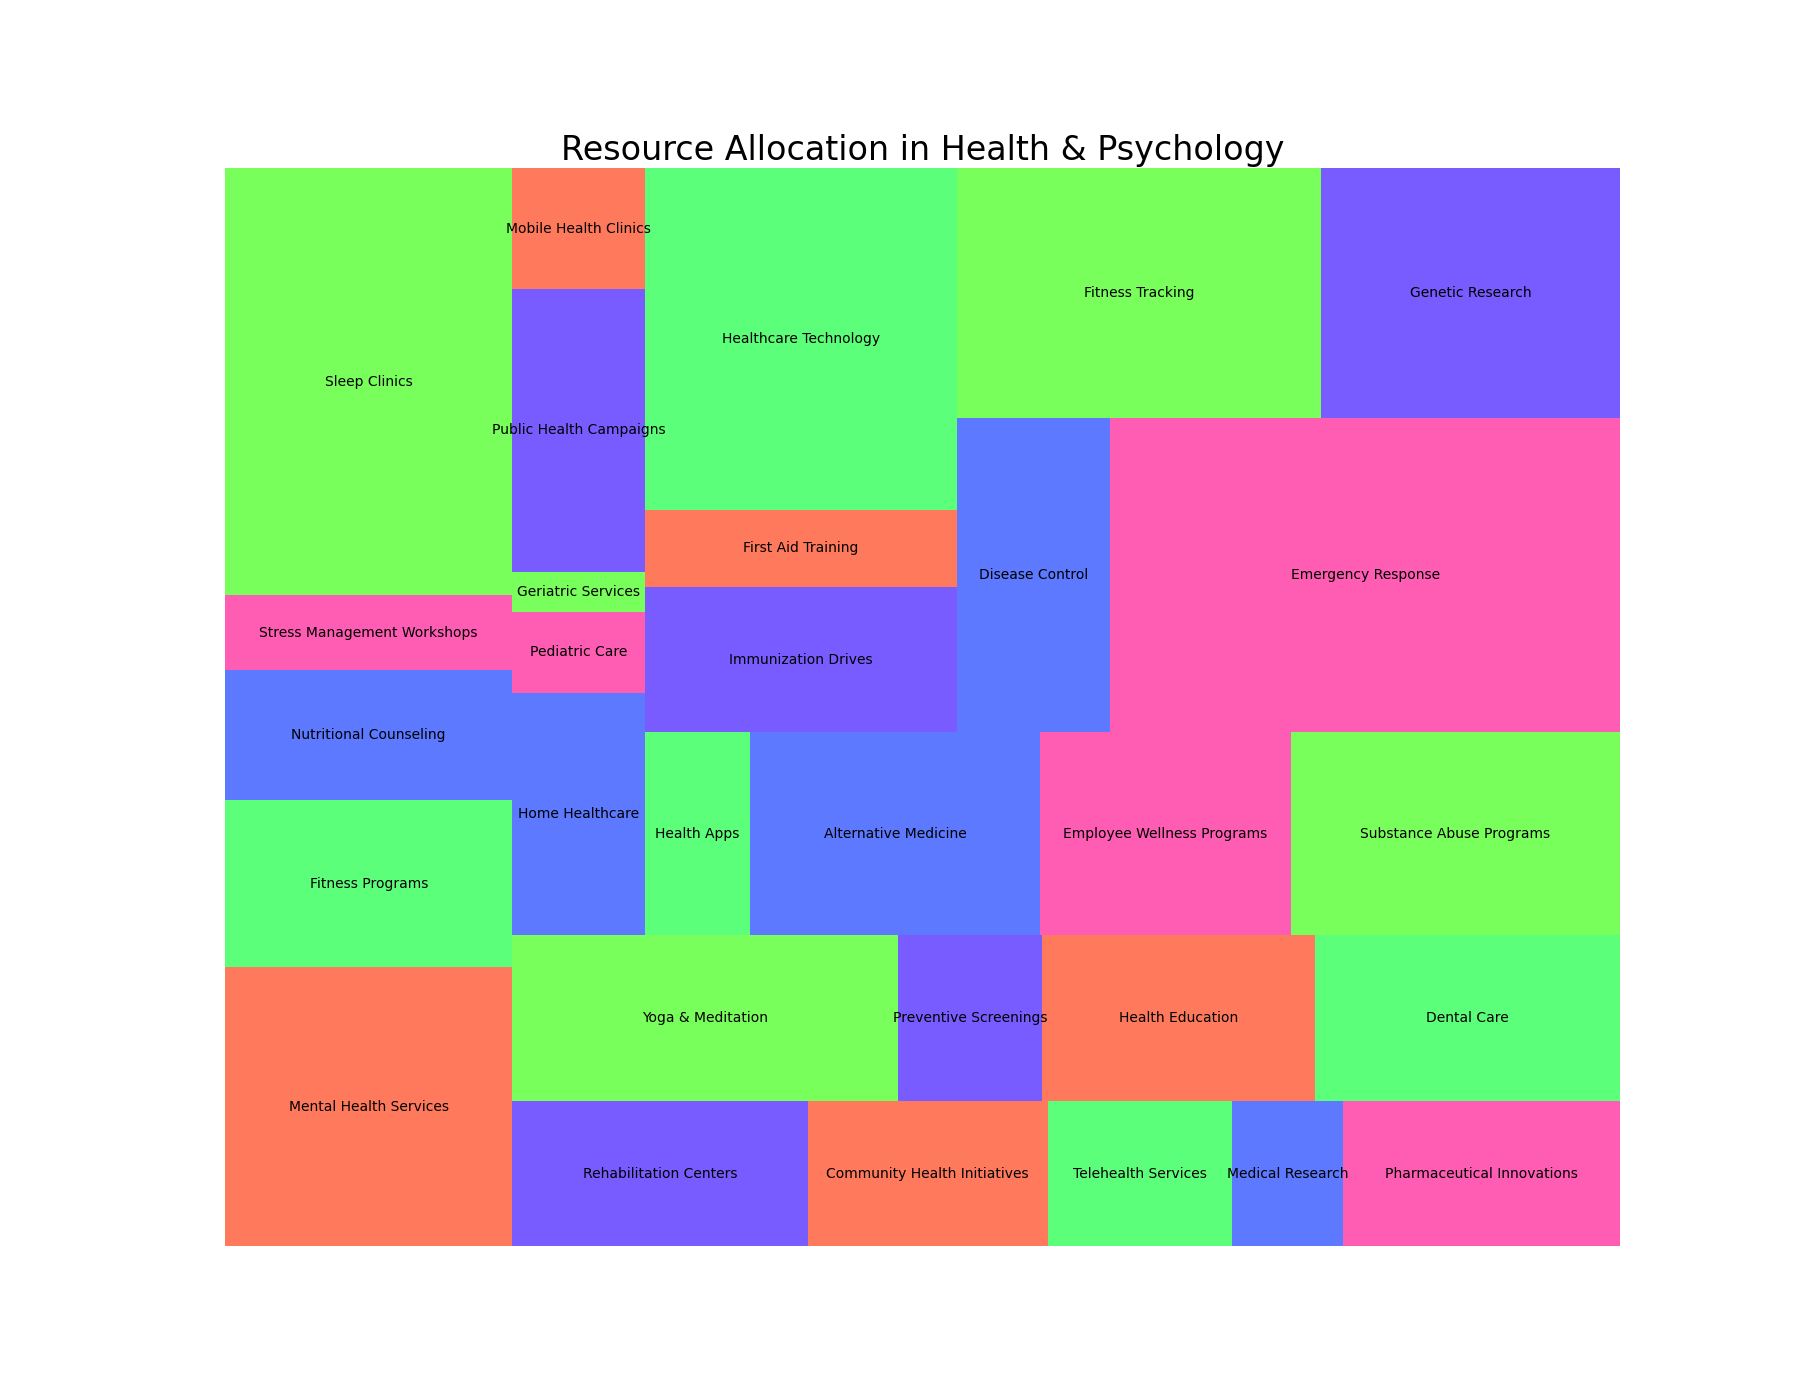

Source data for this figure (header and first rows):
Category, Value
Mental Health Services, 1500000
Fitness Programs, 900000
Nutritional Counseling, 700000
Stress Management Workshops, 400000
Sleep Clinics, 2300000
Rehabilitation Centers, 800000
Community Health Initiatives, 650000
Telehealth Services, 500000
Medical Research, 300000
Pharmaceutical Innovations, 750000
Yoga & Meditation, 1200000
Preventive Screenings, 450000
Health Education, 850000
Dental Care, 950000
Home Healthcare, 600000
Pediatric Care, 200000
Geriatric Services, 100000
Public Health Campaigns, 700000
Mobile Health Clinics, 300000
Health Apps, 400000
Alternative Medicine, 1100000
Employee Wellness Programs, 950000
Substance Abuse Programs, 1250000
Immunization Drives, 850000
First Aid Training, 450000
Healthcare Technology, 2000000
Disease Control, 900000
Emergency Response, 3000000
Fitness Tracking, 1700000
Genetic Research, 1400000
